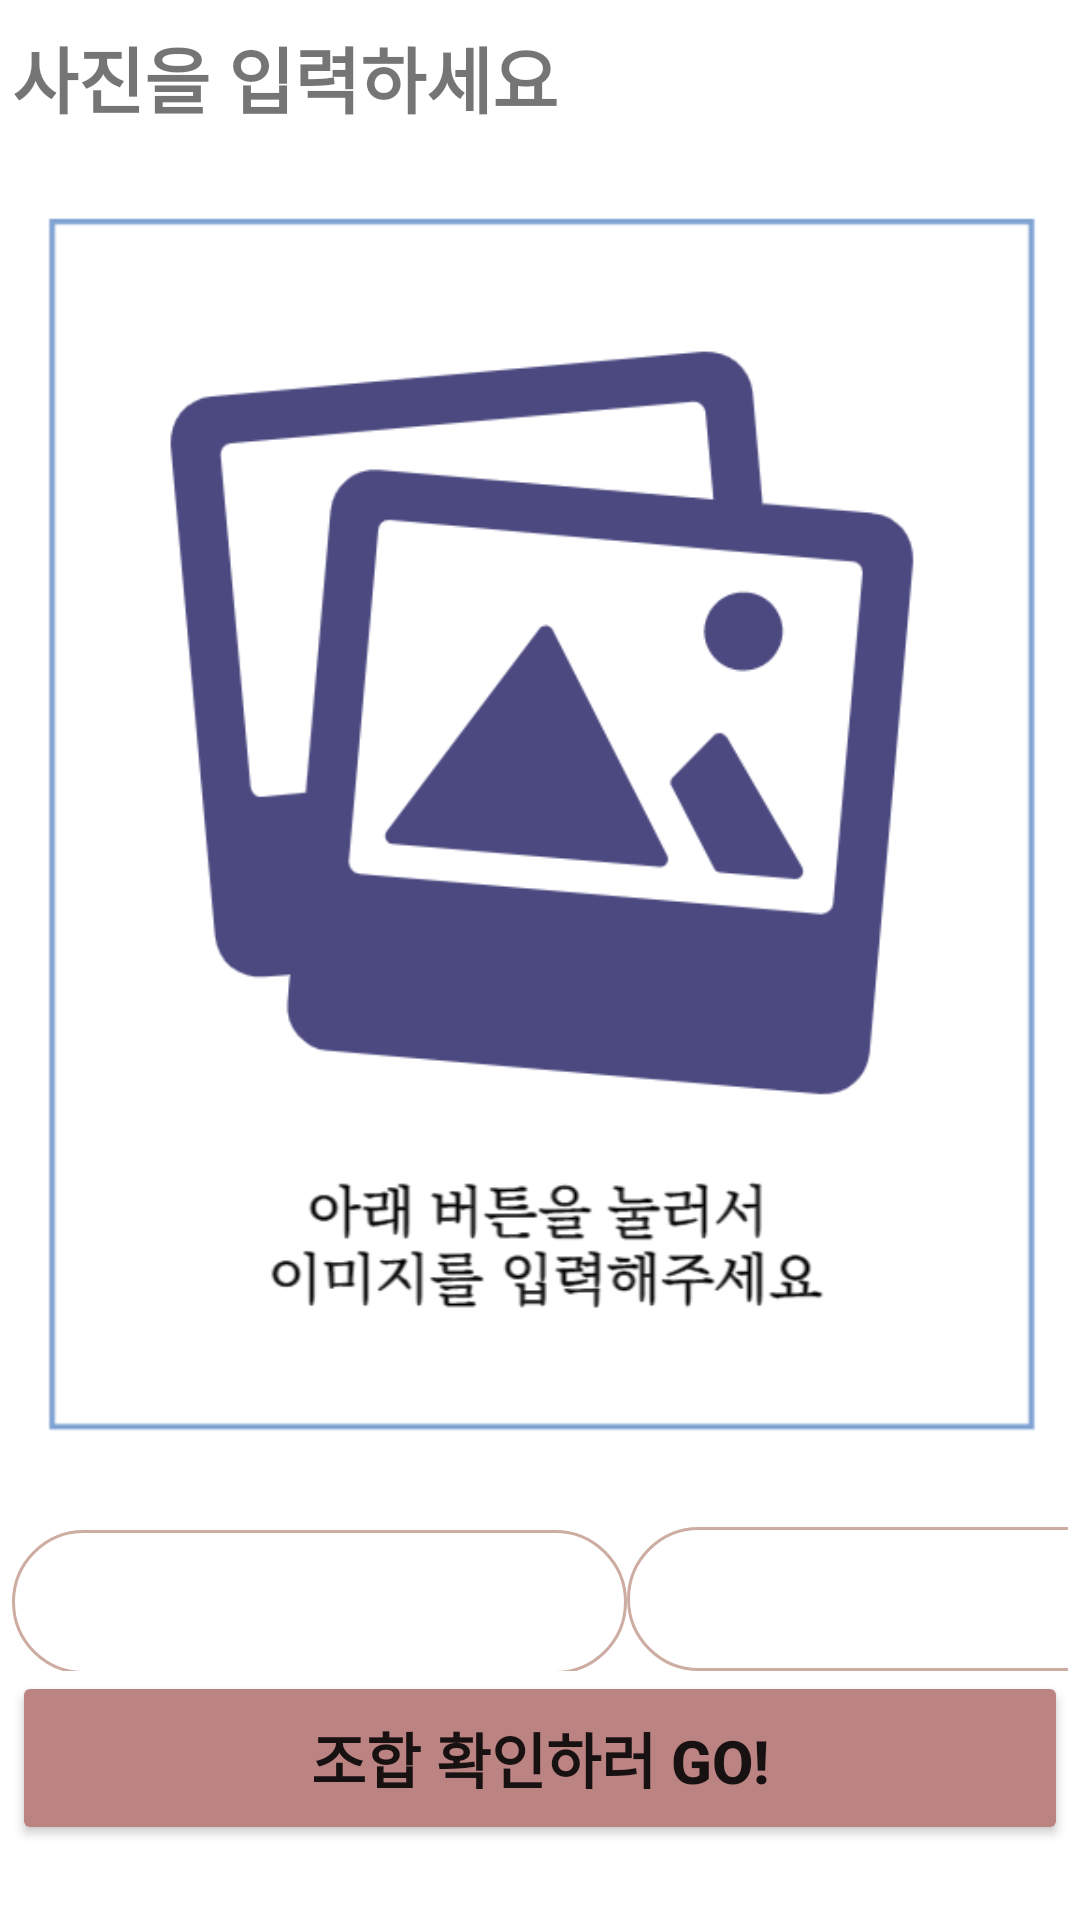

Write the Android layout XML for this screen, with the resource values it uses.
<!-- AndroidManifest.xml: application theme Theme.SingleDiary -->
<!-- res/layout/fragment2.xml -->
<?xml version="1.0" encoding="utf-8"?>
<androidx.constraintlayout.widget.ConstraintLayout xmlns:android="http://schemas.android.com/apk/res/android"
    xmlns:app="http://schemas.android.com/apk/res-auto"
    xmlns:tools="http://schemas.android.com/tools"
    android:layout_width="match_parent"
    android:layout_height="match_parent">


    <LinearLayout
        android:id="@+id/contentsLayout"
        android:layout_width="match_parent"
        android:layout_height="match_parent"
        android:orientation="vertical">

        <LinearLayout
            android:layout_width="match_parent"
            android:layout_height="match_parent"
            android:layout_marginLeft="4dp"
            android:layout_marginTop="8dp"
            android:layout_marginRight="4dp"
            android:layout_marginBottom="4dp"
            android:orientation="vertical">

            <LinearLayout
                android:id="@+id/linearLayout2"
                android:layout_width="match_parent"
                android:layout_height="501dp"
                android:orientation="vertical">

                <TextView
                    android:id="@+id/textView2"
                    android:layout_width="match_parent"
                    android:layout_height="wrap_content"
                    android:text="사진을 입력하세요"
                    android:textSize="24sp"
                    android:textStyle="bold"
                    app:layout_constraintBottom_toTopOf="@+id/linearLayout"
                    app:layout_constraintTop_toTopOf="parent"
                    app:layout_constraintVertical_bias="0.744"
                    tools:layout_editor_absoluteX="0dp" />

                <ImageView
                    android:id="@+id/pictureImageView"
                    android:layout_width="match_parent"
                    android:layout_height="446dp"
                    android:layout_margin="8dp"
                    android:src="@drawable/imagetoset" />

            </LinearLayout>

            <LinearLayout
                android:layout_width="match_parent"
                android:layout_height="wrap_content"
                android:orientation="horizontal">

                <Button
                    android:id="@+id/addButton1"
                    android:layout_width="205sp"
                    android:layout_height="wrap_content"
                    android:background="@drawable/select_button"
                    android:fontFamily="serif"
                    android:text="사진 촬영"
                    android:textColor="@android:color/white"
                    android:textSize="14sp"
                    android:textStyle="bold"
                    app:backgroundTint="#CDACA2" />

                <Button
                    android:id="@+id/addButton2"
                    android:layout_width="205sp"
                    android:layout_height="wrap_content"
                    android:background="@drawable/select_button"
                    android:fontFamily="serif"
                    android:text="갤러리에서 선택"
                    android:textColor="@android:color/white"
                    android:textSize="16sp"
                    android:textStyle="bold"
                    app:backgroundTint="#CDACA2" />
            </LinearLayout>

            <Button
                android:id="@+id/saveButton"
                android:layout_width="match_parent"
                android:layout_height="58dp"
                android:gravity="center"
                android:text="조합 확인하러 GO!"
                android:textSize="20sp"
                android:textStyle="bold"
                app:backgroundTint="#BC8383" />

        </LinearLayout>

    </LinearLayout>


</androidx.constraintlayout.widget.ConstraintLayout>
<!-- resources referenced by this layout -->
<resources>
  <!-- drawable imagetoset: png bitmap (drawable, 36038 bytes) -->
  <!-- drawable select_button (drawable) -->
  <?xml version="1.0" encoding="utf-8"?>
  <selector xmlns:android="http://schemas.android.com/apk/res/android" >
      <item android:state_pressed="true" >
          <shape android:shape="rectangle"  >
              <corners android:radius="30dip" />
              <stroke android:width="1dip" android:color="@color/downpink" />
              <gradient android:angle="-90" android:startColor="@color/downpink" android:endColor="@color/downpink"  />
          </shape>
      </item>
      <item android:state_focused="true">
          <shape android:shape="rectangle"  >
              <corners android:radius="30dip" />
              <stroke android:width="1dip" android:color="@color/downpink" />
              <solid android:color="@color/downpink"/>
          </shape>
      </item>
      <item >
          <shape android:shape="rectangle"  >
              <corners android:radius="30dip" />
              <stroke android:width="1dip" android:color="@color/downpink" />
              <gradient android:angle="-90" android:startColor="@color/downpink" android:endColor="@color/downpink" />
          </shape>
      </item>
  </selector>
  <style name="Theme.SingleDiary" parent="Theme.MaterialComponents.DayNight.DarkActionBar">
          
          <item name="colorPrimary">@color/beigepink</item>
          <item name="colorPrimaryVariant">@color/pink</item>
          <item name="colorOnPrimary">@color/white</item>
          
          <item name="colorSecondary">@color/teal_200</item>
          <item name="colorSecondaryVariant">@color/teal_700</item>
          <item name="colorOnSecondary">@color/black</item>
          
          <item name="android:statusBarColor" tools:targetApi="l">?attr/colorPrimaryVariant</item>
          
      </style>
  <color name="beigepink">#CDACA2</color>
  <color name="pink">#FFCA846F</color>
  <color name="white">#FFFFFFFF</color>
  <color name="teal_200">#FF03DAC5</color>
  <color name="teal_700">#FF018786</color>
  <color name="black">#FF000000</color>
</resources>
